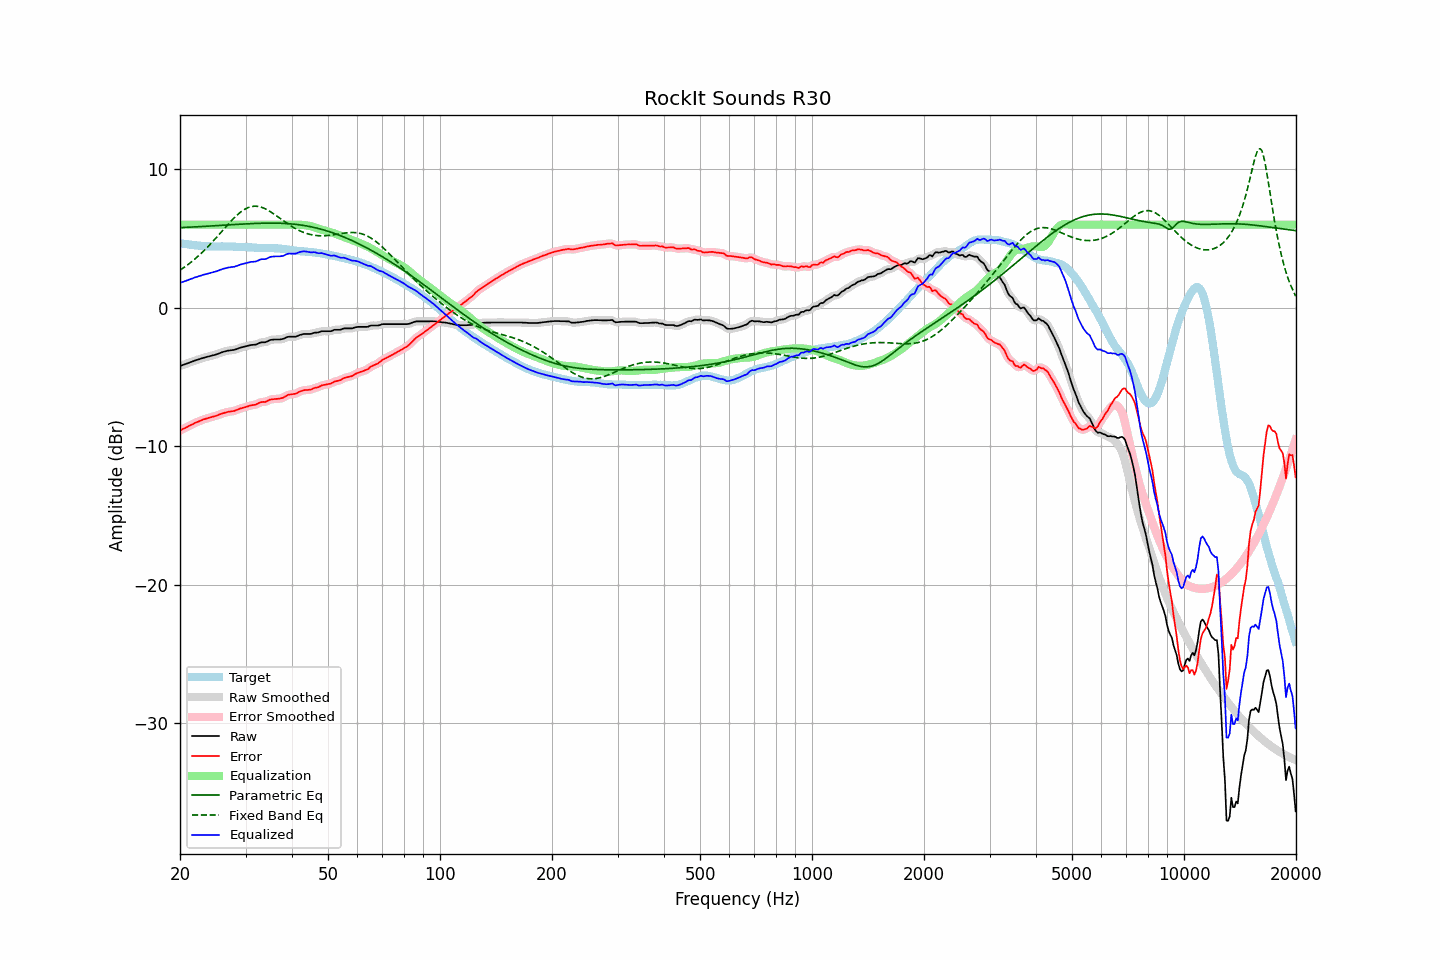

Source data for this figure (header and first rows):
frequency, raw, error, smoothed, error_smoothed, equalization, parametric_eq, fixed_band_eq, equalized_raw, equalized_smoothed, target
20.00, -4.20, -8.87, -4.20, -8.86, 6.00, 5.78, 2.71, 1.80, 1.80, 4.66
20.20, -4.16, -8.81, -4.16, -8.81, 6.00, 5.79, 2.79, 1.84, 1.84, 4.64
20.40, -4.12, -8.74, -4.13, -8.75, 6.00, 5.79, 2.87, 1.88, 1.87, 4.62
20.61, -4.08, -8.69, -4.08, -8.69, 6.00, 5.80, 2.95, 1.92, 1.92, 4.61
20.81, -4.04, -8.63, -4.04, -8.63, 6.00, 5.81, 3.03, 1.96, 1.96, 4.59
21.02, -4.00, -8.58, -4.00, -8.58, 6.00, 5.81, 3.12, 2.00, 2.00, 4.58
21.23, -3.95, -8.51, -3.96, -8.52, 6.00, 5.82, 3.21, 2.05, 2.04, 4.56
21.44, -3.91, -8.46, -3.91, -8.46, 6.00, 5.82, 3.30, 2.09, 2.09, 4.55
21.66, -3.87, -8.41, -3.87, -8.40, 6.00, 5.83, 3.39, 2.13, 2.13, 4.54
21.87, -3.82, -8.34, -3.83, -8.35, 6.00, 5.84, 3.49, 2.18, 2.17, 4.51
22.09, -3.78, -8.29, -3.79, -8.29, 6.00, 5.84, 3.59, 2.22, 2.21, 4.50
22.31, -3.75, -8.25, -3.75, -8.24, 6.00, 5.85, 3.69, 2.25, 2.25, 4.49
22.54, -3.71, -8.20, -3.71, -8.19, 6.00, 5.85, 3.80, 2.29, 2.29, 4.48
22.76, -3.67, -8.14, -3.67, -8.14, 6.00, 5.86, 3.91, 2.33, 2.33, 4.47
22.99, -3.63, -8.09, -3.64, -8.10, 6.00, 5.87, 4.02, 2.37, 2.36, 4.46
23.22, -3.60, -8.05, -3.60, -8.05, 6.00, 5.87, 4.13, 2.40, 2.40, 4.45
23.45, -3.57, -8.02, -3.57, -8.02, 6.00, 5.88, 4.24, 2.43, 2.43, 4.45
23.69, -3.54, -7.98, -3.54, -7.98, 6.00, 5.89, 4.36, 2.46, 2.46, 4.44
23.92, -3.51, -7.95, -3.51, -7.95, 6.00, 5.89, 4.48, 2.49, 2.49, 4.43
24.16, -3.48, -7.92, -3.48, -7.91, 6.00, 5.90, 4.61, 2.52, 2.52, 4.43
24.40, -3.45, -7.88, -3.45, -7.89, 6.00, 5.91, 4.73, 2.55, 2.55, 4.43
24.65, -3.42, -7.85, -3.42, -7.85, 6.00, 5.92, 4.86, 2.58, 2.58, 4.43
24.89, -3.39, -7.82, -3.39, -7.82, 6.00, 5.92, 4.99, 2.61, 2.61, 4.43
25.14, -3.35, -7.78, -3.35, -7.78, 6.00, 5.93, 5.12, 2.65, 2.65, 4.43
25.39, -3.31, -7.74, -3.31, -7.74, 6.00, 5.94, 5.25, 2.69, 2.69, 4.42
25.65, -3.26, -7.69, -3.27, -7.69, 6.00, 5.94, 5.38, 2.74, 2.73, 4.42
25.91, -3.22, -7.65, -3.22, -7.65, 6.00, 5.95, 5.51, 2.78, 2.78, 4.43
26.16, -3.18, -7.61, -3.19, -7.61, 6.00, 5.96, 5.64, 2.82, 2.81, 4.43
26.43, -3.15, -7.58, -3.15, -7.58, 6.00, 5.97, 5.78, 2.85, 2.85, 4.43
26.69, -3.12, -7.55, -3.12, -7.55, 6.00, 5.97, 5.91, 2.88, 2.88, 4.42
26.96, -3.09, -7.52, -3.10, -7.52, 6.00, 5.98, 6.04, 2.91, 2.90, 4.42
27.23, -3.08, -7.50, -3.08, -7.50, 6.00, 5.99, 6.16, 2.92, 2.92, 4.42
27.50, -3.06, -7.48, -3.07, -7.49, 6.00, 5.99, 6.29, 2.94, 2.93, 4.42
27.77, -3.05, -7.47, -3.05, -7.47, 6.00, 6.00, 6.41, 2.95, 2.95, 4.42
28.05, -3.03, -7.45, -3.03, -7.44, 6.00, 6.01, 6.53, 2.97, 2.97, 4.41
28.33, -2.99, -7.39, -2.99, -7.40, 6.00, 6.02, 6.64, 3.01, 3.01, 4.40
28.62, -2.95, -7.35, -2.95, -7.35, 6.00, 6.02, 6.74, 3.05, 3.05, 4.40
28.90, -2.90, -7.30, -2.91, -7.30, 6.00, 6.03, 6.84, 3.10, 3.09, 4.39
29.19, -2.87, -7.27, -2.87, -7.27, 6.00, 6.04, 6.93, 3.13, 3.13, 4.39
29.48, -2.84, -7.23, -2.84, -7.23, 6.00, 6.04, 7.02, 3.16, 3.16, 4.39
29.78, -2.81, -7.20, -2.81, -7.20, 6.00, 6.05, 7.09, 3.19, 3.19, 4.39
30.08, -2.78, -7.17, -2.78, -7.17, 6.00, 6.06, 7.16, 3.22, 3.22, 4.38
30.38, -2.75, -7.13, -2.75, -7.13, 6.00, 6.06, 7.21, 3.25, 3.25, 4.38
30.68, -2.72, -7.09, -2.72, -7.09, 6.00, 6.07, 7.26, 3.28, 3.28, 4.37
30.99, -2.69, -7.06, -2.70, -7.06, 6.00, 6.07, 7.29, 3.31, 3.30, 4.36
31.30, -2.68, -7.03, -2.69, -7.04, 6.00, 6.08, 7.31, 3.32, 3.31, 4.35
31.61, -2.67, -7.02, -2.68, -7.02, 6.00, 6.08, 7.33, 3.33, 3.32, 4.34
31.93, -2.66, -7.00, -2.66, -6.99, 6.00, 6.09, 7.33, 3.34, 3.34, 4.34
32.24, -2.62, -6.95, -2.62, -6.95, 6.00, 6.09, 7.33, 3.38, 3.38, 4.33
32.57, -2.56, -6.89, -2.57, -6.89, 6.00, 6.10, 7.31, 3.44, 3.43, 4.32
32.89, -2.51, -6.83, -2.52, -6.84, 6.00, 6.10, 7.28, 3.49, 3.48, 4.32
33.22, -2.49, -6.81, -2.50, -6.81, 6.00, 6.10, 7.24, 3.51, 3.50, 4.31
33.55, -2.49, -6.80, -2.49, -6.80, 6.00, 6.11, 7.20, 3.51, 3.51, 4.31
33.89, -2.49, -6.81, -2.48, -6.79, 6.00, 6.11, 7.15, 3.51, 3.52, 4.31
34.23, -2.45, -6.76, -2.45, -6.75, 6.00, 6.11, 7.09, 3.55, 3.55, 4.31
34.57, -2.39, -6.70, -2.40, -6.70, 6.00, 6.11, 7.02, 3.61, 3.60, 4.30
34.92, -2.33, -6.64, -2.35, -6.65, 6.00, 6.11, 6.95, 3.67, 3.65, 4.31
35.27, -2.31, -6.61, -2.31, -6.62, 6.00, 6.11, 6.88, 3.69, 3.69, 4.30
35.62, -2.30, -6.61, -2.30, -6.60, 6.00, 6.11, 6.80, 3.70, 3.70, 4.30
35.97, -2.29, -6.59, -2.30, -6.59, 6.00, 6.11, 6.72, 3.71, 3.70, 4.30
... 635 more rows
